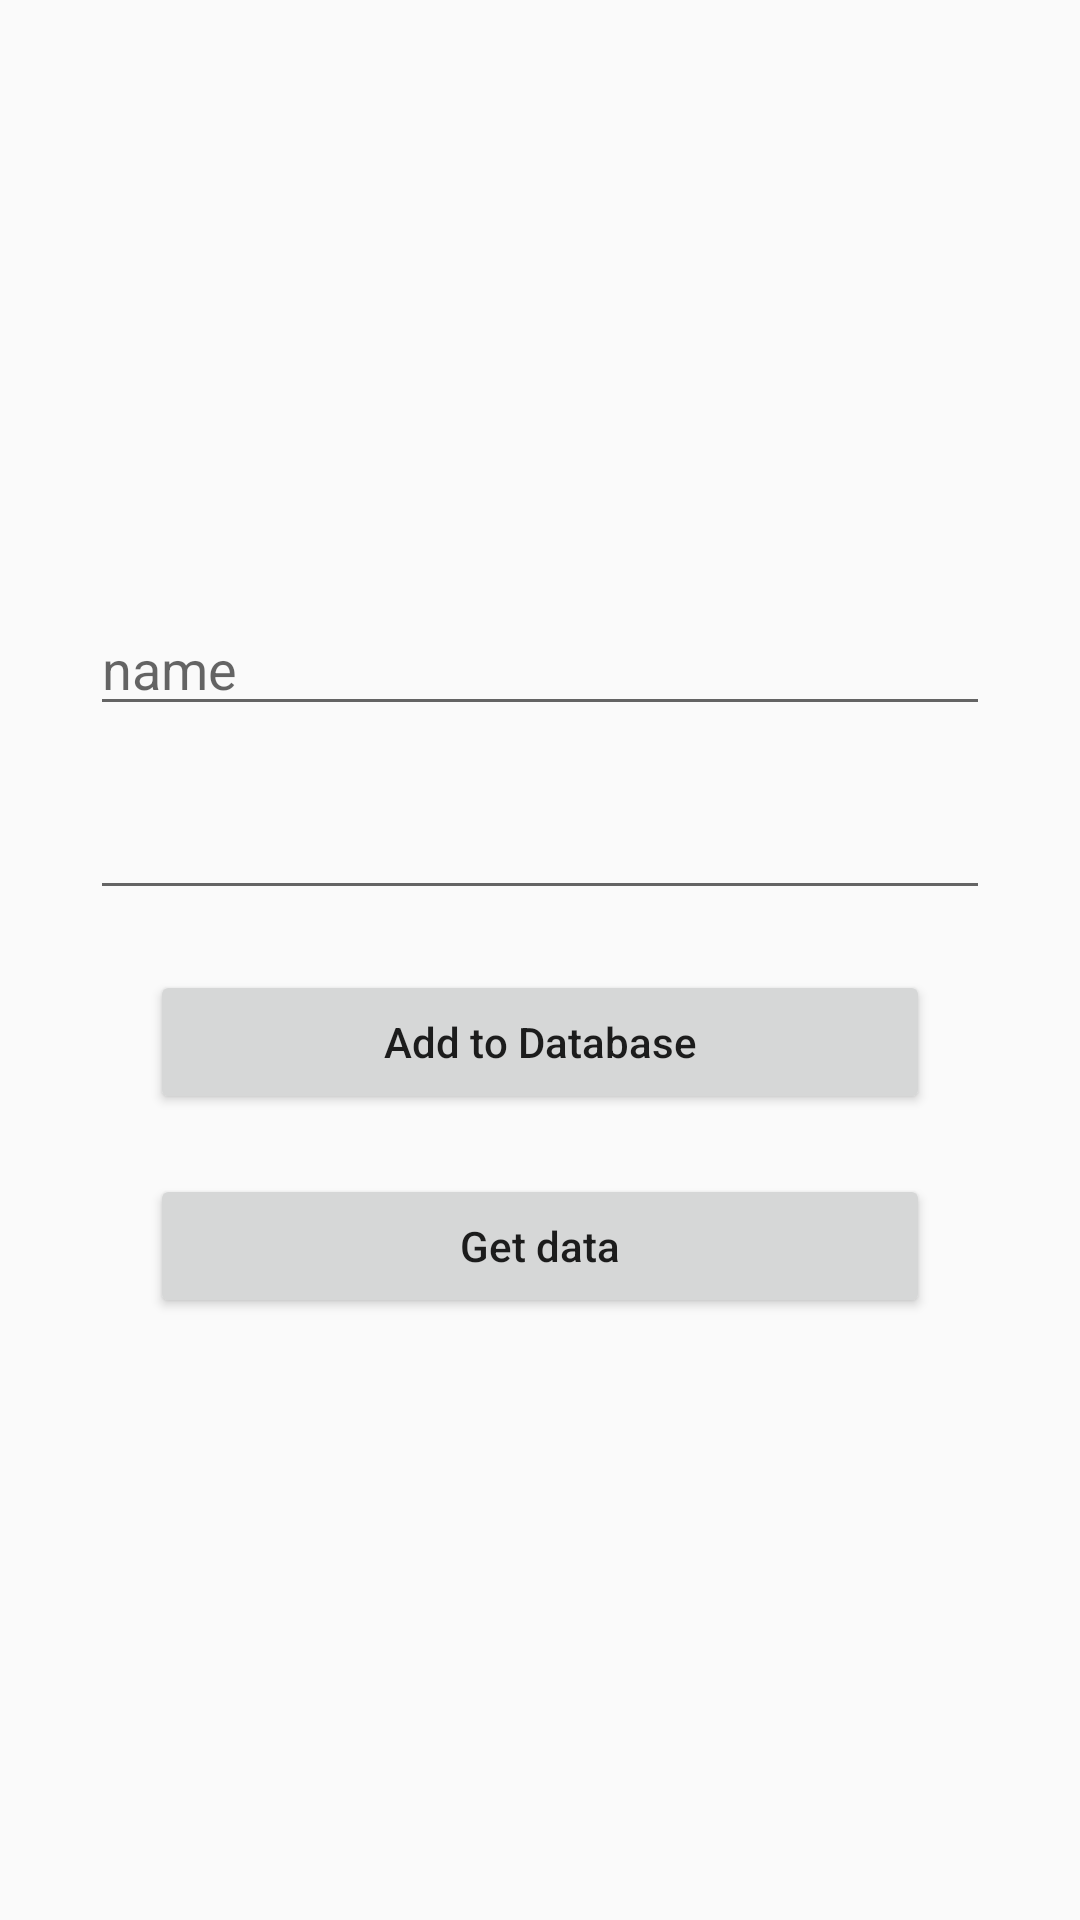

The Android layout XML behind this screen, and the referenced resources:
<!-- AndroidManifest.xml: application theme Theme.AppCompat.Light.NoActionBar -->
<!-- res/layout/activity_real_time.xml -->
<?xml version="1.0" encoding="utf-8"?>
<LinearLayout xmlns:android="http://schemas.android.com/apk/res/android"
    xmlns:app="http://schemas.android.com/apk/res-auto"
    xmlns:tools="http://schemas.android.com/tools"
    android:layout_width="match_parent"
    android:layout_height="match_parent"
    android:orientation="vertical"
    android:gravity = "center"
    tools:context=".RealTimeActivity">

    <EditText
        android:layout_width="match_parent"
        android:layout_height="wrap_content"
        android:hint="name"
        android:singleLine="true"
        android:layout_marginHorizontal="30sp"
        android:id = "@+id/et_name"/>
    <EditText
        android:layout_width="match_parent"
        android:layout_height="wrap_content"
        android:singleLine="true"
        android:layout_marginTop="20dp"
        android:layout_marginHorizontal="30sp"
        android:id="@+id/et_email"/>
    <Button
        android:layout_width="match_parent"
        android:layout_height="wrap_content"
        android:id= "@+id/btn_send"
        android:textAllCaps="false"
        android:layout_marginHorizontal="50sp"
        android:layout_marginTop="20dp"
        android:text="Add to Database"/>

    <Button
        android:layout_width="match_parent"
        android:layout_height="wrap_content"
        android:id= "@+id/btn_getdata"
        android:textAllCaps="false"
        android:layout_marginHorizontal="50sp"
        android:layout_marginTop="20dp"
        android:text="Get data"/>

</LinearLayout>
<!-- resources referenced by this layout -->
<resources>

</resources>
